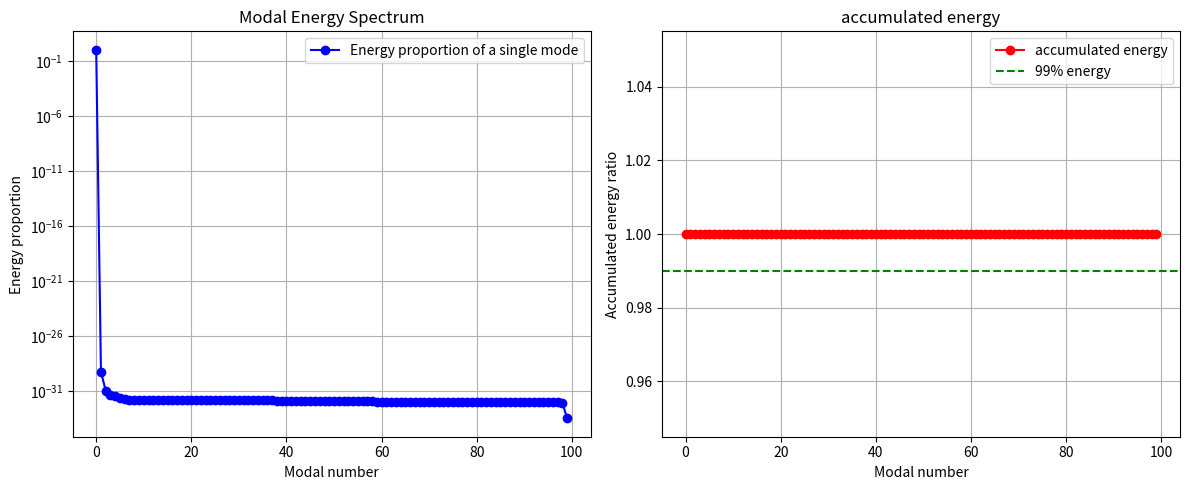
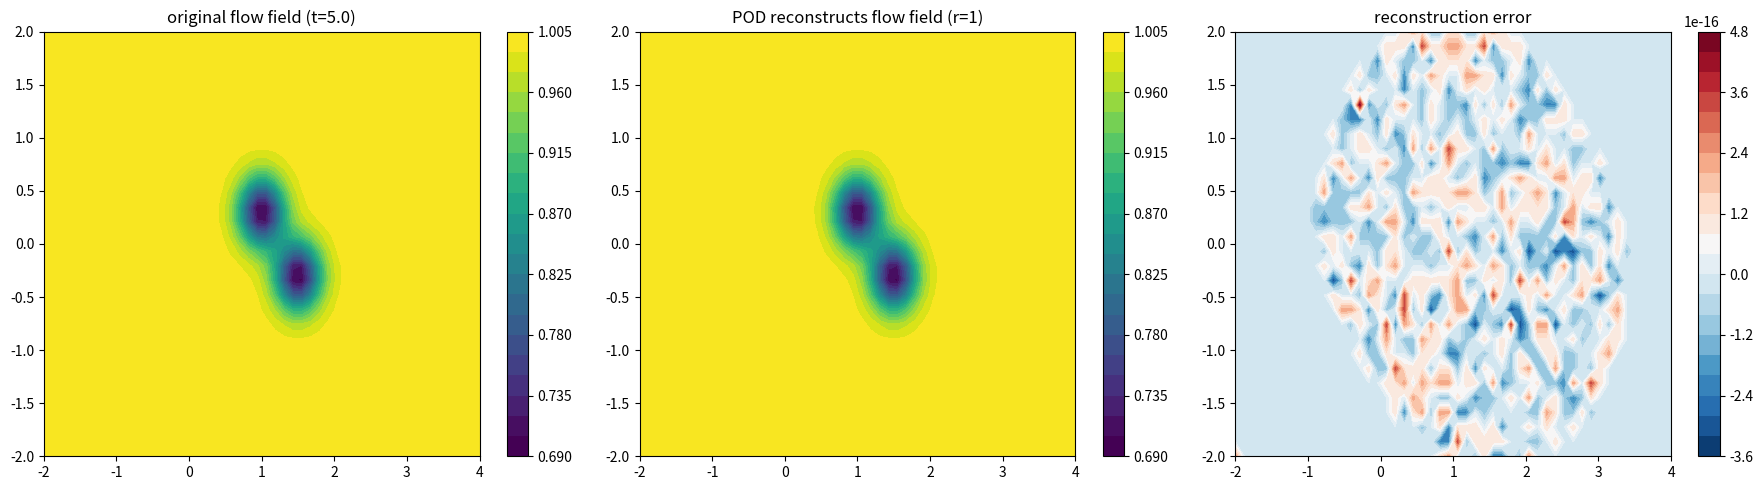

The matplotlib source for these figures, in order:
# -*- coding: utf-8 -*-
"""
Created on Tue Sep  9 17:06:06 2025

@author: 25045
"""

import numpy as np
import matplotlib.pyplot as plt

class PODAnalyzer:
    def __init__(self, data_matrix):
        """
        初始化POD分析器
        :param data_matrix: 数据矩阵 A (n_space, n_time)
        """
        self.A = data_matrix
        self.n_space, self.n_time = self.A.shape
        self.U = None
        self.s = None
        self.Vt = None
    
    def decompose(self):
        """执行SVD分解计算POD模态"""
        print("执行SVD分解...")
        # 为了效率，如果空间点远多于时间点，SVD计算`full_matrices=False`很重要
        self.U, self.s, self.Vt = np.linalg.svd(self.A, full_matrices=False)
        print("分解完成.")
    
    def analyze_energy(self):
        """分析并可视化模态能量"""
        if self.s is None:
            raise ValueError("请先执行 decompose() 方法")
            
        # 计算能量
        energies = self.s**2
        total_energy = np.sum(energies)
        cumulative_energy = np.cumsum(energies) / total_energy
        
        # 可视化
        fig, axes = plt.subplots(1, 2, figsize=(12, 5))
        
        # 能量谱
        axes[0].semilogy(energies / total_energy, 'bo-', label='Energy proportion of a single mode')
        axes[0].set_title('Modal Energy Spectrum')
        axes[0].set_xlabel('Modal number')
        axes[0].set_ylabel('Energy proportion')
        axes[0].grid(True)
        axes[0].legend()
        
        # 累积能量
        axes[1].plot(cumulative_energy, 'ro-', label='accumulated energy')
        axes[1].set_title('accumulated energy')
        axes[1].set_xlabel('Modal number')
        axes[1].set_ylabel('Accumulated energy ratio')
        axes[1].grid(True)
        axes[1].axhline(y=0.99, color='g', linestyle='--', label='99% energy')
        axes[1].legend()
        
        plt.tight_layout()
        plt.show()
        
        return cumulative_energy
        
    def reconstruct(self, r):
        """使用前 r 个模态重构数据"""
        if self.U is None:
            raise ValueError("请先执行 decompose() 方法")
        
        print(f"使用前 {r} 个模态进行重构...")
        A_reconstructed = self.U[:, :r] @ np.diag(self.s[:r]) @ self.Vt[:r, :]
        
        # 计算重构误差
        error = np.linalg.norm(self.A - A_reconstructed, 'fro') / np.linalg.norm(self.A, 'fro')
        print(f"重构相对误差: {error:.4%}")
        
        return A_reconstructed

# 主执行函数
def exercises():
    print("=== bzhan666 ===\n")
    
    # 使用上周的CFD数据生成函数
    # 模拟涡脱落现象
    nx, ny, nt = 50, 30, 100
    x = np.linspace(-2, 4, nx)
    y = np.linspace(-2, 2, ny)
    t = np.linspace(0, 10, nt)
    X, Y = np.meshgrid(x, y)
    flow_data = np.zeros((ny, nx, nt))
    for i, time in enumerate(t):
        vortex1 = 0.5 * np.exp(-((X-1)**2 + (Y-0.3)**2)/0.1) * np.sin(2*time)
        vortex2 = -0.5 * np.exp(-((X-1.5)**2 + (Y+0.3)**2)/0.1) * np.sin(2*time + np.pi)
        flow_data[:, :, i] = 1.0 + vortex1 + vortex2
    data_matrix = flow_data.reshape(-1, nt)
    
    # 1. 均值减法 (POD通常分析脉动)
    mean_field = np.mean(data_matrix, axis=1, keepdims=True)
    fluctuation_matrix = data_matrix - mean_field
    
    # 2. POD分析
    pod_analyzer = PODAnalyzer(fluctuation_matrix)
    pod_analyzer.decompose()
    cumulative_energy = pod_analyzer.analyze_energy()
    
    # 3. 确定截断秩
    r = np.argmax(cumulative_energy >= 0.99) + 1
    print(f"达到99%能量需要 {r} 个模态。")
    
    # 4. 重构并对比
    reconstructed_fluctuations = pod_analyzer.reconstruct(r)
    reconstructed_field_t50 = (reconstructed_fluctuations + mean_field).reshape(ny, nx, nt)[:, :, 50]
    original_field_t50 = data_matrix.reshape(ny, nx, nt)[:, :, 50]
    
    fig, axes = plt.subplots(1, 3, figsize=(18, 5))
    v_min = original_field_t50.min()
    v_max = original_field_t50.max()
    
    im1 = axes[0].contourf(X, Y, original_field_t50, levels=20, cmap='viridis', vmin=v_min, vmax=v_max)
    axes[0].set_title('original flow field (t=5.0)')
    plt.colorbar(im1, ax=axes[0])
    
    im2 = axes[1].contourf(X, Y, reconstructed_field_t50, levels=20, cmap='viridis', vmin=v_min, vmax=v_max)
    axes[1].set_title(f'POD reconstructs flow field (r={r})')
    plt.colorbar(im2, ax=axes[1])
    
    im3 = axes[2].contourf(X, Y, original_field_t50 - reconstructed_field_t50, levels=20, cmap='RdBu_r')
    axes[2].set_title('reconstruction error')
    plt.colorbar(im3, ax=axes[2])
    
    plt.tight_layout()
    plt.show()

if __name__ == "__main__":
    exercises()